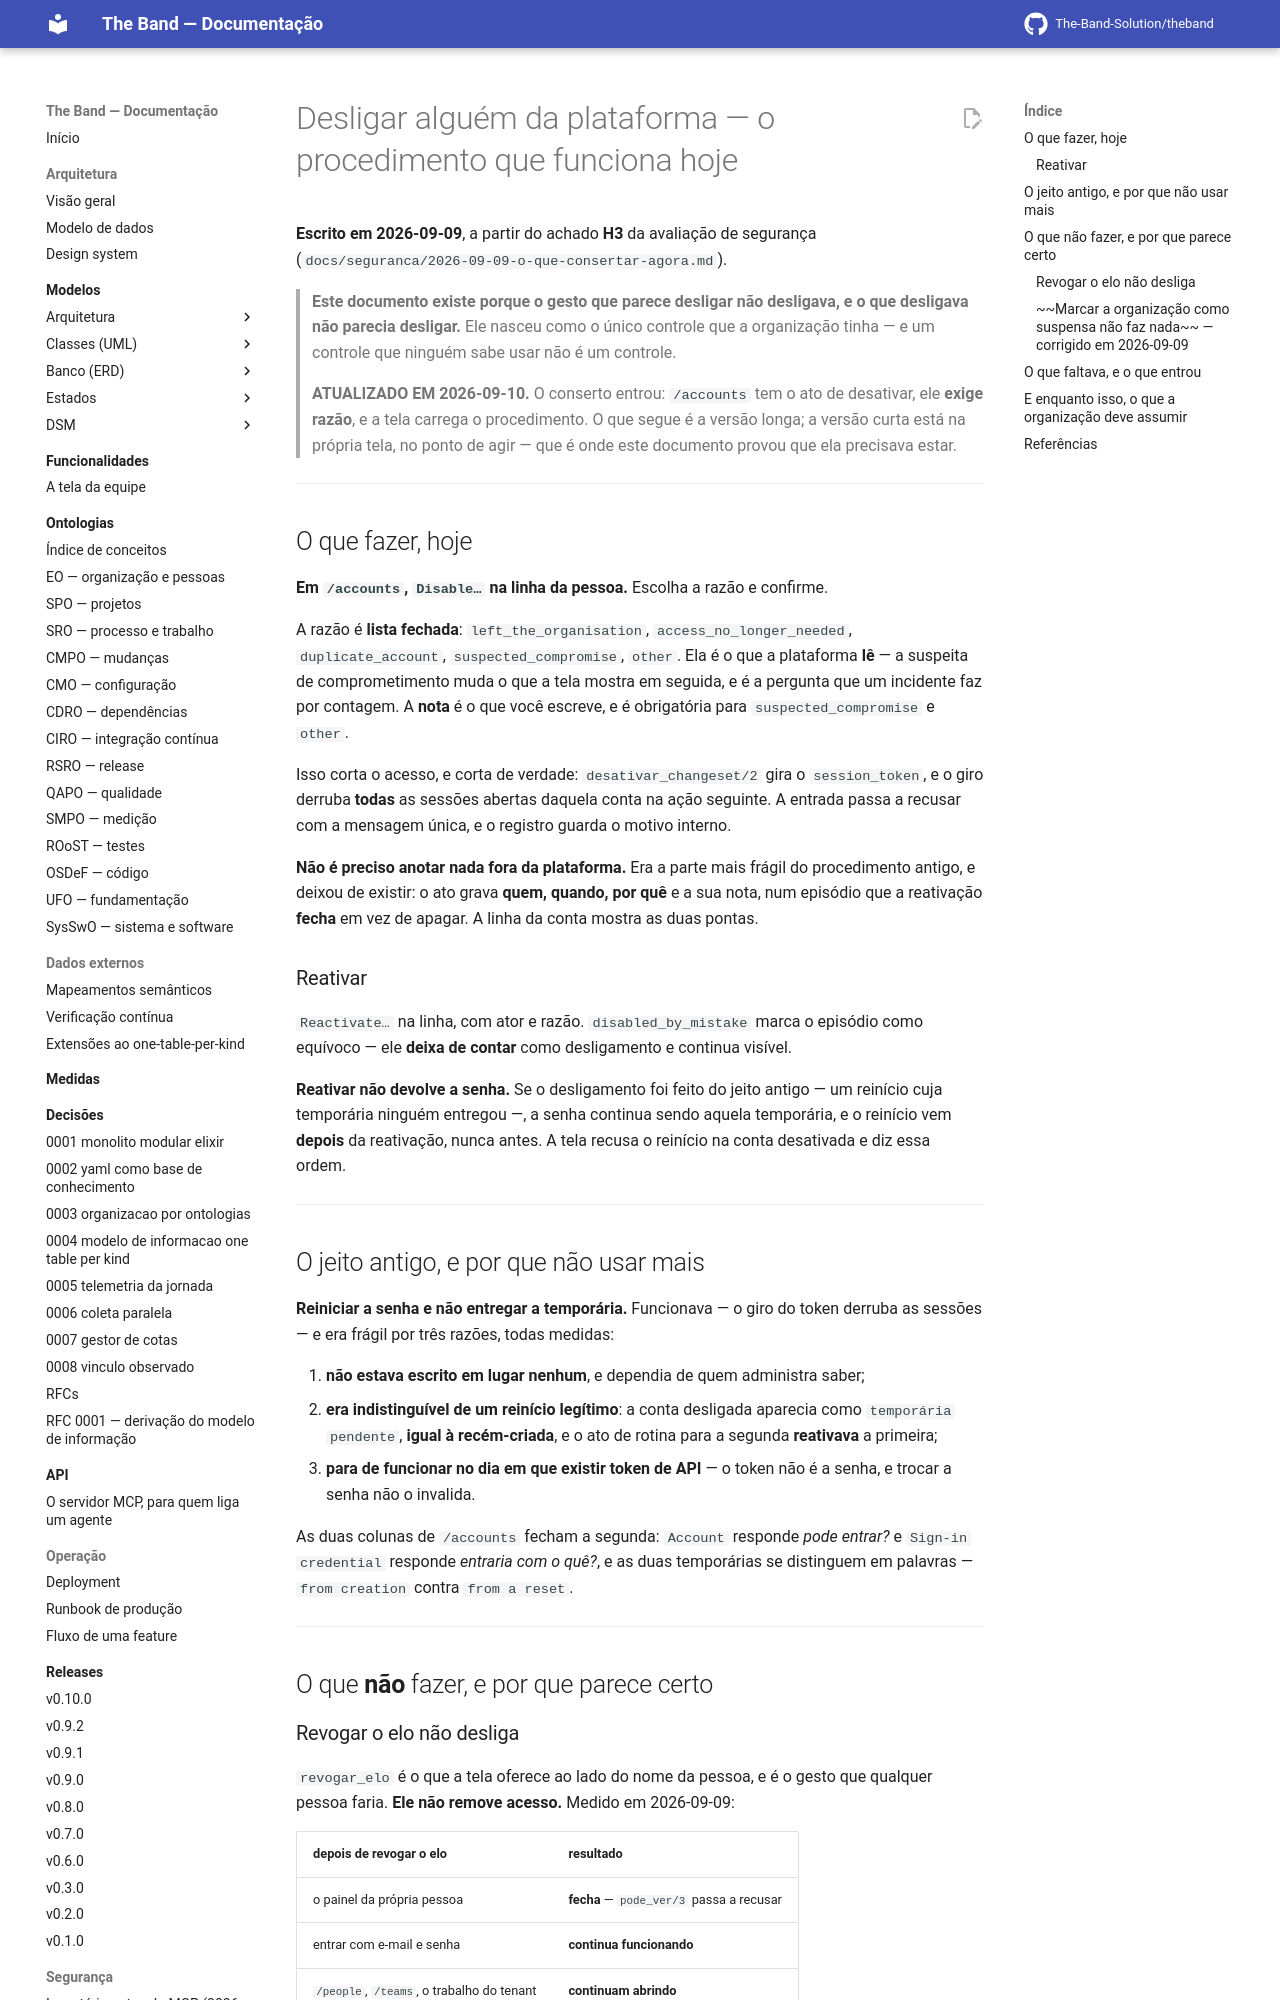

repository: The-Band-Solution/theband · page: developers/producao/desligar-alguem/index.html · generator: mkdocs

# Desligar alguém da plataforma — o procedimento que funciona hoje

**Escrito em 2026-09-09**, a partir do achado **H3** da avaliação de segurança
(`docs/seguranca/2026-09-09-o-que-consertar-agora.md`).

> **Este documento existe porque o gesto que parece desligar não desligava, e o que
> desligava não parecia desligar.** Ele nasceu como o único controle que a organização
> tinha — e um controle que ninguém sabe usar não é um controle.

> **ATUALIZADO EM 2026-09-10.** O conserto entrou: `/accounts` tem o ato de desativar, ele
> **exige razão**, e a tela carrega o procedimento. O que segue é a versão longa; a versão
> curta está na própria tela, no ponto de agir — que é onde este documento provou que ela
> precisava estar.

---

## O que fazer, hoje

**Em `/accounts`, `Disable…` na linha da pessoa.** Escolha a razão e confirme.

A razão é **lista fechada**: `left_the_organisation`, `access_no_longer_needed`,
`duplicate_account`, `suspected_compromise`, `other`. Ela é o que a plataforma **lê** — a
suspeita de comprometimento muda o que a tela mostra em seguida, e é a pergunta que um
incidente faz por contagem. A **nota** é o que você escreve, e é obrigatória para
`suspected_compromise` e `other`.

Isso corta o acesso, e corta de verdade: `desativar_changeset/2` gira o `session_token`, e
o giro derruba **todas** as sessões abertas daquela conta na ação seguinte. A entrada passa
a recusar com a mensagem única, e o registro guarda o motivo interno.

**Não é preciso anotar nada fora da plataforma.** Era a parte mais frágil do procedimento
antigo, e deixou de existir: o ato grava **quem, quando, por quê** e a sua nota, num
episódio que a reativação **fecha** em vez de apagar. A linha da conta mostra as duas
pontas.

### Reativar

`Reactivate…` na linha, com ator e razão. `disabled_by_mistake` marca o episódio como
equívoco — ele **deixa de contar** como desligamento e continua visível.

**Reativar não devolve a senha.** Se o desligamento foi feito do jeito antigo — um reinício
cuja temporária ninguém entregou —, a senha continua sendo aquela temporária, e o reinício
vem **depois** da reativação, nunca antes. A tela recusa o reinício na conta desativada e
diz essa ordem.

---

## O jeito antigo, e por que não usar mais

**Reiniciar a senha e não entregar a temporária.** Funcionava — o giro do token derruba as
sessões — e era frágil por três razões, todas medidas:

1. **não estava escrito em lugar nenhum**, e dependia de quem administra saber;
2. **era indistinguível de um reinício legítimo**: a conta desligada aparecia como
   `temporária pendente`, **igual à recém-criada**, e o ato de rotina para a segunda
   **reativava** a primeira;
3. **para de funcionar no dia em que existir token de API** — o token não é a senha, e
   trocar a senha não o invalida.

As duas colunas de `/accounts` fecham a segunda: `Account` responde *pode entrar?* e
`Sign-in credential` responde *entraria com o quê?*, e as duas temporárias se distinguem em
palavras — `from creation` contra `from a reset`.

---

## O que **não** fazer, e por que parece certo
